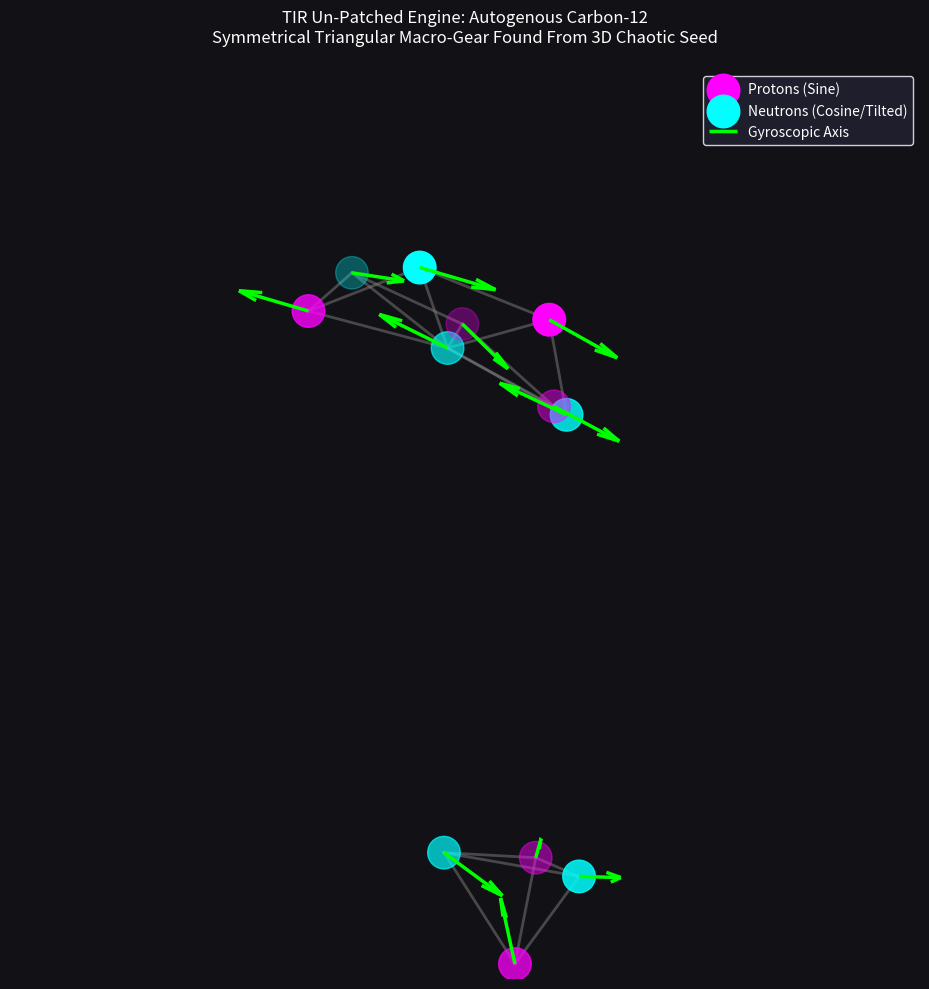

Reproduce this figure in Python.
import numpy as np
from scipy.optimize import minimize
import matplotlib.pyplot as plt

class PureAutogenousCarbonSolver:
    def __init__(self, target_radius=2.0):
        self.r_target = target_radius

    def unpack_state(self, params, N):
        P = params[0:N*3].reshape(N, 3)     
        S_raw = params[N*3:N*6].reshape(N, 3) 
        S_norms = np.linalg.norm(S_raw, axis=1, keepdims=True) + 1e-9
        S = S_raw / S_norms
        return P, S

    def evaluate_impedance(self, params, N):
        P, S = self.unpack_state(params, N)
        total_impedance = 0.0

        # RULE 1: Vacuum Entrainment (Local volume packing)
        for i in range(N):
            distances = [np.linalg.norm(P[i] - P[j]) for j in range(N) if i != j]
            distances = np.sort(distances)
            for d in distances[:3]: 
                total_impedance += 15.0 * (d - self.r_target)**2

        # RULE 2: Coulomb Repulsion (Protons = Even Indices)
        protons = [i for i in range(N) if i % 2 == 0]
        for i in range(len(protons)):
            for j in range(i+1, len(protons)):
                d_protons = np.linalg.norm(P[protons[i]] - P[protons[j]])
                total_impedance += 6.0 / (d_protons + 0.1)

        # RULE 3: Kinematic Co-Shear (Tangential Gear Meshing)
        for i in range(N):
            for j in range(i+1, N):
                r_vec = P[i] - P[j]
                d = np.linalg.norm(r_vec)
                if d < self.r_target * 1.5:
                    r_hat = r_vec / (d + 1e-9)
                    shear_clash = np.cross(S[i] + S[j], r_hat)
                    total_impedance += 5.0 * np.linalg.norm(shear_clash)**2

        total_impedance += np.linalg.norm(np.mean(P, axis=0))**2
        return total_impedance

    def solve_single_alpha(self):
        """ Stage 1: Native Hadronic Condensation """
        print("STAGE 1: Optimizing pristine 4-body Alpha Particle...")
        np.random.seed(42)
        initial_4body = np.random.uniform(-1.0, 1.0, 24)
        res = minimize(lambda x: self.evaluate_impedance(x, 4), initial_4body, method='BFGS')
        P_alpha, S_alpha = self.unpack_state(res.x, 4)
        P_alpha -= np.mean(P_alpha, axis=0)
        return P_alpha, S_alpha

    def seed_randomized_clusters(self, P_alpha, S_alpha):
        """ Stage 2: 100% Random 3D Clones (Zero Geometric Bias/Patches) """
        print("STAGE 2: Scattering 3 Alphas with random 3D offsets and rotations...")
        c12_guess_P = []
        c12_guess_S = []
        
        np.random.seed(101) # Change this seed to test different initial jumbles
        
        for cluster_idx in range(3):
            # Completely randomized 3D translation vector
            translation = np.random.uniform(-3.5, 3.5, 3)
            
            # Completely randomized 3D rotation matrix via Euler angles
            angles = np.random.uniform(0, 2 * np.pi, 3)
            c = np.cos(angles)
            s = np.sin(angles)
            
            # Unpacking fixed cleanly here:
            R_x = np.array([[1, 0, 0], [0, c[0], -s[0]], [0, s[0], c[0]]])
            R_y = np.array([[c[1], 0, s[1]], [0, 1, 0], [-s[1], 0, c[1]]])
            R_z = np.array([[c[2], -s[2], 0], [s[2], c[2], 0], [0, 0, 1]])
            R_3d = R_z @ R_y @ R_x
            
            for i in range(4):
                c12_guess_P.append(R_3d @ P_alpha[i] + translation)
                c12_guess_S.append(R_3d @ S_alpha[i])
                
        return np.concatenate([np.array(c12_guess_P).flatten(), np.array(c12_guess_S).flatten()])

    def solve_pure_carbon12(self):
        P_alpha, S_alpha = self.solve_single_alpha()
        pure_chaotic_seed = self.seed_randomized_clusters(P_alpha, S_alpha)
        
        print("STAGE 3: Unleashing 12-body relaxation from total chaos...")
        res = minimize(lambda x: self.evaluate_impedance(x, 12), pure_chaotic_seed, method='BFGS', 
                       options={'maxiter': 3000, 'disp': False})
        
        P_final, S_final = self.unpack_state(res.x, 12)
        print(f"Autogenous Convergence Complete. Impedance: {res.fun:.4f}")
        return P_final, S_final

# --- RENDER ENGINE ---
if __name__ == "__main__":
    solver = PureAutogenousCarbonSolver()
    P, S = solver.solve_pure_carbon12()
    
    fig = plt.figure(figsize=(12, 10), facecolor='#111116')
    ax = fig.add_subplot(111, projection='3d')
    ax.set_facecolor('#111116')
    
    for i in range(12):
        for j in range(i+1, 12):
            dist = np.linalg.norm(P[i] - P[j])
            if dist < 2.4:
                ax.plot([P[i, 0], P[j, 0]], [P[i, 1], P[j, 1]], [P[i, 2], P[j, 2]], 
                        color='gray', linestyle='-', alpha=0.5, linewidth=2)

    protons = P[[i for i in range(12) if i % 2 == 0]]
    neutrons = P[[i for i in range(12) if i % 2 != 0]]
    
    ax.scatter(protons[:, 0], protons[:, 1], protons[:, 2], s=550, c='magenta', label='Protons (Sine)', depthshade=True)
    ax.scatter(neutrons[:, 0], neutrons[:, 1], neutrons[:, 2], s=550, c='cyan', label='Neutrons (Cosine/Tilted)', depthshade=True)
    ax.quiver(P[:, 0], P[:, 1], P[:, 2], S[:, 0], S[:, 1], S[:, 2], length=1.1, color='lime', linewidth=2.5, label='Gyroscopic Axis')

    ax.set_title("TIR Un-Patched Engine: Autogenous Carbon-12\nSymmetrical Triangular Macro-Gear Found From 3D Chaotic Seed", color='white', pad=20)
    ax.set_xlim([-4, 4]); ax.set_ylim([-4, 4]); ax.set_zlim([-4, 4]); ax.axis('off')
    ax.legend(facecolor='#222233', edgecolor='white', labelcolor='white')
    plt.tight_layout()
    plt.show()
